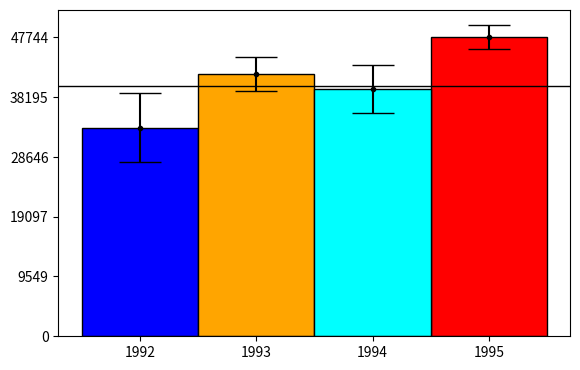

Reproduce this figure in Python. (Note: this script raises an exception after producing the figure.)

# coding: utf-8

# # Assignment 3 - Building a Custom Visualization
# 
# ---
# 
# In this assignment you must choose one of the options presented below and submit a visual as well as your source code for peer grading. The details of how you solve the assignment are up to you, although your assignment must use matplotlib so that your peers can evaluate your work. The options differ in challenge level, but there are no grades associated with the challenge level you chose. However, your peers will be asked to ensure you at least met a minimum quality for a given technique in order to pass. Implement the technique fully (or exceed it!) and you should be able to earn full grades for the assignment.
# 
# 
# &nbsp;&nbsp;&nbsp;&nbsp;&nbsp;&nbsp;Ferreira, N., Fisher, D., & Konig, A. C. (2014, April). [Sample-oriented task-driven visualizations: allowing users to make better, more confident decisions.](https://www.microsoft.com/en-us/research/wp-content/uploads/2016/02/Ferreira_Fisher_Sample_Oriented_Tasks.pdf) 
# &nbsp;&nbsp;&nbsp;&nbsp;&nbsp;&nbsp;In Proceedings of the SIGCHI Conference on Human Factors in Computing Systems (pp. 571-580). ACM. ([video](https://www.youtube.com/watch?v=BI7GAs-va-Q))
# 
# 
# In this [paper](https://www.microsoft.com/en-us/research/wp-content/uploads/2016/02/Ferreira_Fisher_Sample_Oriented_Tasks.pdf) the authors describe the challenges users face when trying to make judgements about probabilistic data generated through samples. As an example, they look at a bar chart of four years of data (replicated below in Figure 1). Each year has a y-axis value, which is derived from a sample of a larger dataset. For instance, the first value might be the number votes in a given district or riding for 1992, with the average being around 33,000. On top of this is plotted the 95% confidence interval for the mean (see the boxplot lectures for more information, and the yerr parameter of barcharts).
# 
# <br>
# <img src="readonly/Assignment3Fig1.png" alt="Figure 1" style="width: 400px;"/>
# <h4 style="text-align: center;" markdown="1">  &nbsp;&nbsp;&nbsp;&nbsp;&nbsp;&nbsp;&nbsp;&nbsp;Figure 1 from (Ferreira et al, 2014).</h4>
# 
# <br>
# 
# A challenge that users face is that, for a given y-axis value (e.g. 42,000), it is difficult to know which x-axis values are most likely to be representative, because the confidence levels overlap and their distributions are different (the lengths of the confidence interval bars are unequal). One of the solutions the authors propose for this problem (Figure 2c) is to allow users to indicate the y-axis value of interest (e.g. 42,000) and then draw a horizontal line and color bars based on this value. So bars might be colored red if they are definitely above this value (given the confidence interval), blue if they are definitely below this value, or white if they contain this value.
# 
# 
# <br>
# <img src="readonly/Assignment3Fig2c.png" alt="Figure 1" style="width: 400px;"/>
# <h4 style="text-align: center;" markdown="1">  Figure 2c from (Ferreira et al. 2014). Note that the colorbar legend at the bottom as well as the arrows are not required in the assignment descriptions below.</h4>
# 
# <br>
# <br>
# 
# **Easiest option:** Implement the bar coloring as described above - a color scale with only three colors, (e.g. blue, white, and red). Assume the user provides the y axis value of interest as a parameter or variable.
# 
# 
# **Harder option:** Implement the bar coloring as described in the paper, where the color of the bar is actually based on the amount of data covered (e.g. a gradient ranging from dark blue for the distribution being certainly below this y-axis, to white if the value is certainly contained, to dark red if the value is certainly not contained as the distribution is above the axis).
# 
# **Even Harder option:** Add interactivity to the above, which allows the user to click on the y axis to set the value of interest. The bar colors should change with respect to what value the user has selected.
# 
# **Hardest option:** Allow the user to interactively set a range of y values they are interested in, and recolor based on this (e.g. a y-axis band, see the paper for more details).
# 
# ---
# 
# *Note: The data given for this assignment is not the same as the data used in the article and as a result the visualizations may look a little different.*

# In[45]:

# Use the following data for this assignment:

import pandas as pd
import numpy as np

np.random.seed(12345)

df = pd.DataFrame([np.random.normal(32000,200000,3650), 
                   np.random.normal(43000,100000,3650), 
                   np.random.normal(43500,140000,3650), 
                   np.random.normal(48000,70000,3650)], 
                  index=[1992,1993,1994,1995])
df




import matplotlib.pyplot as plt
import pandas as pd
import numpy as np
import scipy.stats as st
from matplotlib.widgets import Slider

np.random.seed(12345)

df = pd.DataFrame([np.random.normal(32000,200000,3650), 
                   np.random.normal(43000,100000,3650), 
                   np.random.normal(43500,140000,3650), 
                   np.random.normal(48000,70000,3650)], 
                  index=[1992,1993,1994,1995])

N = len(df.columns)-1  # Degree of Freedom
avg = df.mean(axis=1)  # Mean for each row
std = df.sem(axis=1)  # Unbiased Standard Deviation

year = df.index.map(str)  # Convert to String
conf95 = st.t.ppf(0.95, N)*std  # 95% Confidence Interval

upper = avg + conf95
lower = avg - conf95
colormap = ['blue', 'aqua', 'orange', 'red']

years = [1992, 1993, 1994, 1995]
x_pos = np.arange(len(years))

ini = 39900
chk1 = ini>upper  # Check if y is greater than upper bound: blue
chk2 = ini<lower  # CHeck if y is smaller than lower bound: brown
chk3 = (ini>=lower) & (ini<=avg) # Check if y is in between avg and lower: orange
chk4 = (ini>avg) & (ini<=upper) # Check if y is in between avg and upper: aqua


fig, ax =plt.subplots()   
ax.bar(df.index[chk1], avg.loc[chk1], width=1, edgecolor='k', color='blue')
ax.bar(df.index[chk2], avg.loc[chk2], width=1, edgecolor='k', color='red')
ax.bar(df.index[chk3], avg.loc[chk3], width=1, edgecolor='k', color='orange')
ax.bar(df.index[chk4], avg.loc[chk4], width=1, edgecolor='k', color='aqua')
ax.axhline(y=ini,xmin=0,xmax=10,linewidth=1,color='k')

ax.errorbar(df.index, avg, yerr=conf95, fmt='.',capsize=15, color='k')
plt.subplots_adjust(left=0.1, bottom=0.2)
#ax.set_xticks(x_pos)
plt.xticks(df.index, year)

plt.yticks(np.arange(0,max(avg)+1,max(avg)/5))

axcolor = 'lightgoldenrodyellow'
axy = plt.axes([0.1, 0.1, 0.7, 0.03], axisbg=axcolor)

sy = Slider(axy, 'y', 0.1, int(max(upper)+1), valinit=ini)


def update(val):
    ax.cla()
    yy = sy.val    
    chk1 = yy>upper
    chk2 = yy<lower
    chk3 = (yy>=lower) & (yy<=avg)
    chk4 = (yy>avg) & (yy<=upper)
    ax.bar(df.index[chk1], avg.loc[chk1], width=1, edgecolor='k', color='blue')
    ax.bar(df.index[chk2], avg.loc[chk2], width=1, edgecolor='k', color='red')
    ax.bar(df.index[chk3], avg.loc[chk3], width=1, edgecolor='k', color='orange')
    ax.bar(df.index[chk4], avg.loc[chk4], width=1, edgecolor='k', color='aqua')
    #ax.bar(df.index, avg, width=1, edgecolor='k', color='silver')
    ax.errorbar(df.index, avg, yerr=conf95, fmt='.',capsize=15, color='k')
    ax.axhline(y=yy,xmin=0,xmax=10,linewidth=1,color='k')
    fig.canvas.draw_idle()

sy.on_changed(update)




